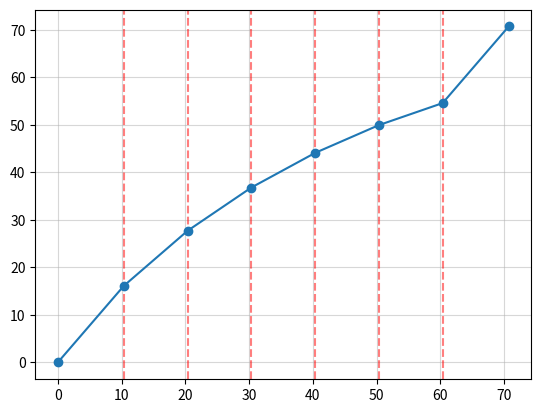

This chart was generated by the following Python code:
import numpy as np
import matplotlib.pyplot as plt
from scipy.optimize import minimize

x_e = 50 / np.sqrt(2) - 25


def objective(thetas):
    global x_e
    yf = 100 / np.sqrt(2)
    t_0, t_1, t_2, t_3, t_4, t_5 = thetas
    l_0 = x_e / np.cos(t_0)
    l_1 = 10 / np.cos(t_1)
    l_2 = 10 / np.cos(t_2)
    l_3 = 10 / np.cos(t_3)
    l_4 = 10 / np.cos(t_4)
    l_5 = 10 / np.cos(t_5)
    y = x_e * np.tan(t_0) + 10 * (
        np.tan(t_1) + np.tan(t_2) + np.tan(t_3) + np.tan(t_4) + np.tan(t_5)
    )
    y_l = yf - y
    l_6 = np.sqrt(x_e**2 + y_l**2)

    total_time = l_0 / 10 + l_1 / 9 + l_2 / 8 + l_3 / 7 + l_4 / 6 + l_5 / 5 + l_6 / 10

    return total_time


def plot_objective_path(thetas):
    global x_e
    y_f = 100 / np.sqrt(2)
    t_0, t_1, t_2, t_3, t_4, t_5 = thetas

    x_0 = 0
    x_1 = x_e
    x_2 = x_1 + 10
    x_3 = x_2 + 10
    x_4 = x_3 + 10
    x_5 = x_4 + 10
    x_6 = x_5 + 10
    x_7 = x_6 + x_e
    y_0 = 0
    y_1 = x_e * np.tan(t_0)
    y_2 = y_1 + 10 * np.tan(t_1)
    y_3 = y_2 + 10 * np.tan(t_2)
    y_4 = y_3 + 10 * np.tan(t_3)
    y_5 = y_4 + 10 * np.tan(t_4)
    y_6 = y_5 + 10 * np.tan(t_5)
    y_7 = y_f

    x = [x_0, x_1, x_2, x_3, x_4, x_5, x_6, x_7]
    y = [y_0, y_1, y_2, y_3, y_4, y_5, y_6, y_7]

    fig, ax = plt.subplots()
    ax.grid(alpha=0.5)
    # vertical lines at x_1, x_2, x_3, x_4, x_5
    for x_val in [x_1, x_2, x_3, x_4, x_5, x_6]:
        ax.axvline(x=x_val, color="red", linestyle="--", alpha=0.5)

    ax.plot(x, y, marker="o")
    fig.savefig("trajectory.png", dpi=300)


initial_guess = np.array([45 * np.pi / 180] * 6)
result = minimize(lambda x: objective(x), initial_guess, method="SLSQP", tol=1e-11)
print("Optimal angles (in radians):", result.x)
print(f"Minimum time (in days): {result.fun:.10f}")
plot_objective_path(result.x)
